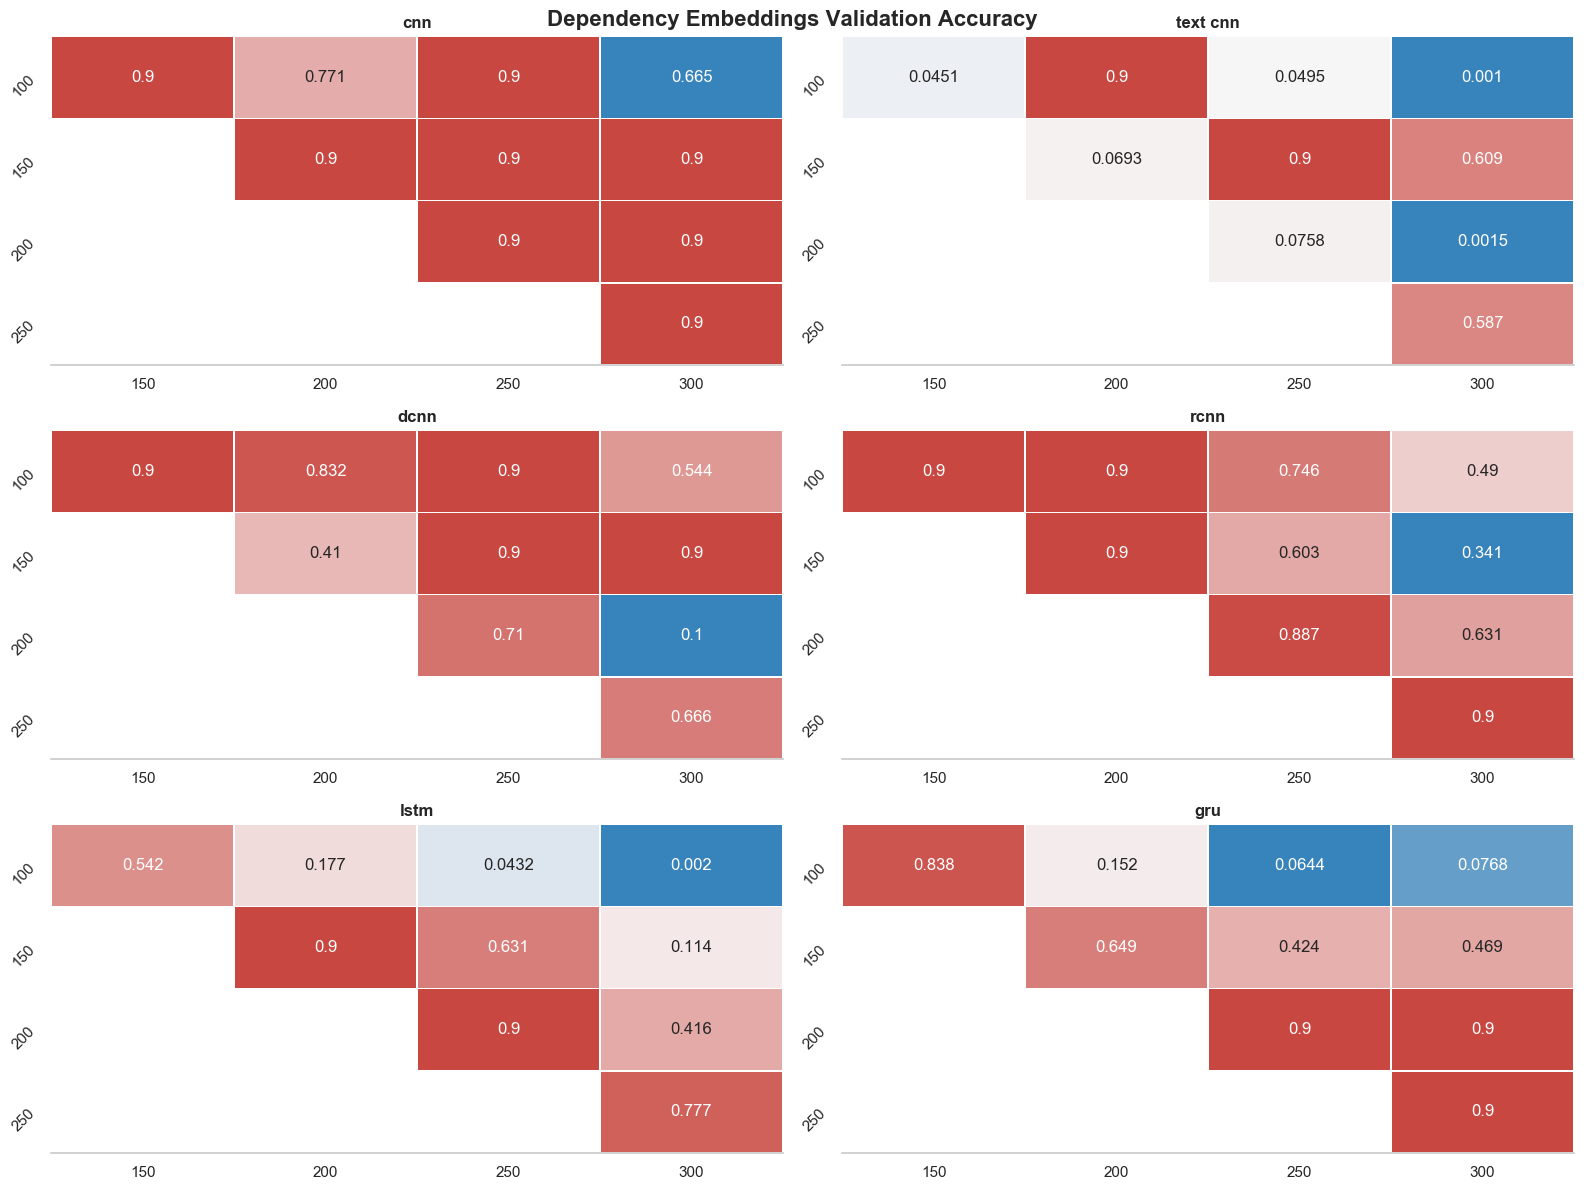

The table this chart was drawn from, first rows:
index, model_name, group1, group2, meandiff, p-value, lower, upper, reject
0, cnn, 100, 150, -0.0007, 0.9, -0.0033, 0.0019, False
1, cnn, 100, 200, -0.001, 0.7714, -0.0037, 0.0016, False
2, cnn, 100, 250, -0.0007, 0.9, -0.0033, 0.0019, False
3, cnn, 100, 300, -0.0012, 0.6652, -0.0038, 0.0014, False
4, cnn, 150, 200, -0.0003, 0.9, -0.003, 0.0023, False
5, cnn, 150, 250, -0.0, 0.9, -0.0026, 0.0026, False
6, cnn, 150, 300, -0.0005, 0.9, -0.0032, 0.0021, False
7, cnn, 200, 250, 0.0003, 0.9, -0.0023, 0.003, False
8, cnn, 200, 300, -0.0002, 0.9, -0.0028, 0.0025, False
9, cnn, 250, 300, -0.0005, 0.9, -0.0032, 0.0021, False
10, text cnn, 100, 150, -0.0022, 0.0451, -0.0044, -0.0, True
11, text cnn, 100, 200, -0.0001, 0.9, -0.0023, 0.0021, False
12, text cnn, 100, 250, -0.0022, 0.0495, -0.0044, -0.0, True
13, text cnn, 100, 300, -0.0033, 0.001, -0.0055, -0.0011, True
14, text cnn, 150, 200, 0.0021, 0.0693, -0.0001, 0.0043, False
15, text cnn, 150, 250, 0.0, 0.9, -0.0022, 0.0022, False
16, text cnn, 150, 300, -0.0011, 0.6087, -0.0033, 0.0011, False
17, text cnn, 200, 250, -0.0021, 0.0758, -0.0043, 0.0001, False
18, text cnn, 200, 300, -0.0032, 0.0015, -0.0054, -0.001, True
19, text cnn, 250, 300, -0.0011, 0.5872, -0.0033, 0.0011, False
20, dcnn, 100, 150, 0.0007, 0.9, -0.002, 0.0034, False
21, dcnn, 100, 200, -0.0009, 0.832, -0.0036, 0.0017, False
22, dcnn, 100, 250, 0.0002, 0.9, -0.0025, 0.0029, False
23, dcnn, 100, 300, 0.0014, 0.5443, -0.0012, 0.0041, False
24, dcnn, 150, 200, -0.0016, 0.4103, -0.0043, 0.001, False
25, dcnn, 150, 250, -0.0005, 0.9, -0.0032, 0.0022, False
26, dcnn, 150, 300, 0.0007, 0.9, -0.0019, 0.0034, False
27, dcnn, 200, 250, 0.0012, 0.7099, -0.0015, 0.0038, False
28, dcnn, 200, 300, 0.0024, 0.1004, -0.0003, 0.005, False
29, dcnn, 250, 300, 0.0012, 0.6664, -0.0014, 0.0039, False
30, rcnn, 100, 150, -0.0003, 0.9, -0.0037, 0.0031, False
31, rcnn, 100, 200, 0.0003, 0.9, -0.0031, 0.0037, False
32, rcnn, 100, 250, 0.0014, 0.7458, -0.002, 0.0048, False
33, rcnn, 100, 300, 0.0019, 0.4903, -0.0014, 0.0053, False
34, rcnn, 150, 200, 0.0006, 0.9, -0.0028, 0.004, False
35, rcnn, 150, 250, 0.0017, 0.6025, -0.0017, 0.0051, False
36, rcnn, 150, 300, 0.0022, 0.3412, -0.0011, 0.0056, False
37, rcnn, 200, 250, 0.0011, 0.8866, -0.0023, 0.0045, False
38, rcnn, 200, 300, 0.0016, 0.6315, -0.0018, 0.005, False
39, rcnn, 250, 300, 0.0005, 0.9, -0.0028, 0.0039, False
40, lstm, 100, 150, 0.0014, 0.5425, -0.0012, 0.004, False
41, lstm, 100, 200, 0.0021, 0.1772, -0.0005, 0.0047, False
42, lstm, 100, 250, 0.0027, 0.0432, 0.0001, 0.0053, True
43, lstm, 100, 300, 0.0037, 0.002, 0.0011, 0.0063, True
44, lstm, 150, 200, 0.0007, 0.9, -0.0019, 0.0033, False
45, lstm, 150, 250, 0.0013, 0.6313, -0.0013, 0.0039, False
46, lstm, 150, 300, 0.0023, 0.1139, -0.0003, 0.0049, False
47, lstm, 200, 250, 0.0006, 0.9, -0.002, 0.0032, False
48, lstm, 200, 300, 0.0016, 0.4162, -0.001, 0.0042, False
49, lstm, 250, 300, 0.001, 0.7773, -0.0016, 0.0036, False
50, gru, 100, 150, -0.0014, 0.8378, -0.0054, 0.0026, False
51, gru, 100, 200, -0.0033, 0.1521, -0.0073, 0.0007, False
52, gru, 100, 250, -0.0039, 0.0644, -0.0079, 0.0002, False
53, gru, 100, 300, -0.0038, 0.0768, -0.0078, 0.0003, False
54, gru, 150, 200, -0.0019, 0.649, -0.0059, 0.0021, False
55, gru, 150, 250, -0.0025, 0.4241, -0.0065, 0.0016, False
56, gru, 150, 300, -0.0024, 0.4692, -0.0064, 0.0017, False
57, gru, 200, 250, -0.0006, 0.9, -0.0046, 0.0035, False
58, gru, 200, 300, -0.0005, 0.9, -0.0045, 0.0036, False
59, gru, 250, 300, 0.0001, 0.9, -0.0039, 0.0041, False
